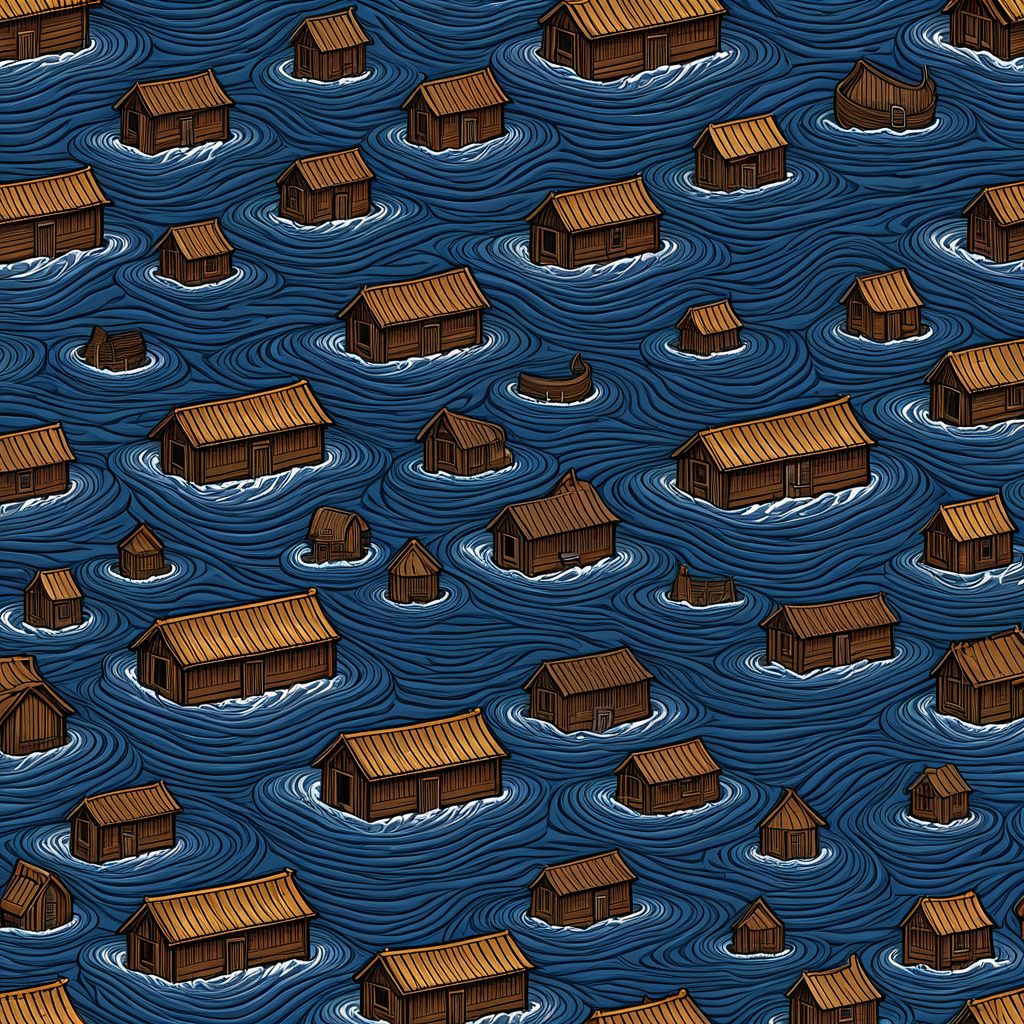
Generation parameters embedded in this image by AUTOMATIC1111 Stable Diffusion web UI or a fork of it (Forge, ...) (PNG 'parameters' text chunk):
<lora:seamless_texture:1> smlstxtr,  The Great Flood (Noah's Ark), (Photorealism:1.1) (Gothic:1.3), seamless pattern
Negative prompt: bad hands, bad feet, bad faces, weird arms and legs, tattoo, statue, picture frame
Steps: 30, Sampler: DPM++ 2M, Schedule type: Karras, CFG scale: 7, Seed: 2082990387, Size: 1024x1024, Model hash: 33e58e8668, Model: Juggernaut-XI-byRunDiffusion, Token merging ratio: 0.1, Tiling: True, Lora hashes: "seamless_texture: 14f7c93cfec7", Version: v1.10.1